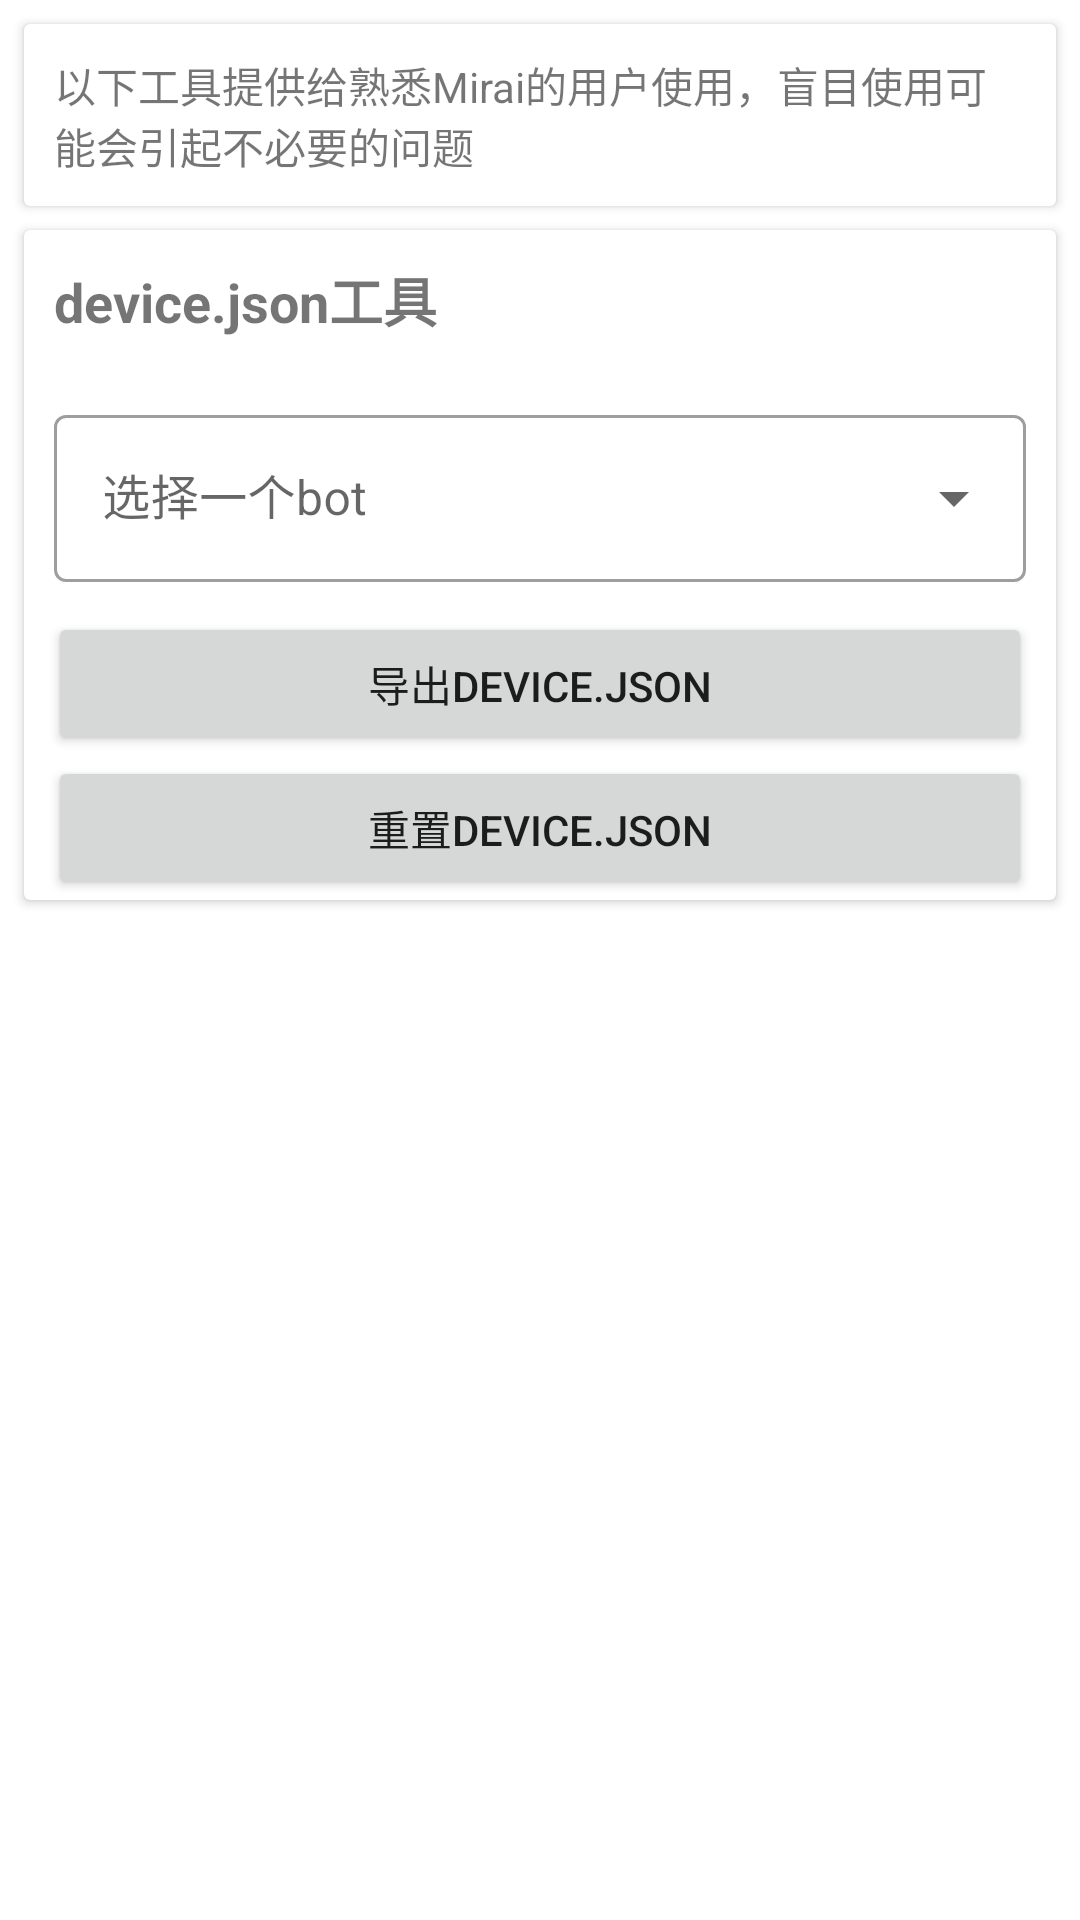

Produce the Android XML layout that renders to this screen, including the resource entries it uses.
<!-- AndroidManifest.xml: application theme AppTheme -->
<!-- res/layout/fragment_tools.xml -->
<?xml version="1.0" encoding="utf-8"?>
<LinearLayout xmlns:android="http://schemas.android.com/apk/res/android"
    xmlns:app="http://schemas.android.com/apk/res-auto"
    xmlns:tools="http://schemas.android.com/tools"
    android:layout_width="match_parent"
    android:layout_height="match_parent"
    android:orientation="vertical"
    tools:context=".ui.tools.ToolsFragment">

    <androidx.cardview.widget.CardView
        android:id="@+id/cardView"
        android:layout_width="match_parent"
        android:layout_height="wrap_content"
        android:layout_marginStart="8dp"
        android:layout_marginTop="8dp"
        android:layout_marginEnd="8dp"
        app:layout_constraintEnd_toEndOf="parent"
        app:layout_constraintStart_toStartOf="parent"
        app:layout_constraintTop_toTopOf="parent">

        <TextView
            android:id="@+id/textView13"
            android:layout_width="wrap_content"
            android:layout_height="wrap_content"
            android:layout_margin="10dp"
            android:maxLines="3"
            android:singleLine="false"
            android:text="以下工具提供给熟悉Mirai的用户使用，盲目使用可能会引起不必要的问题" />


    </androidx.cardview.widget.CardView>

    
    
    
    
    
    

    
    
    
    

    
    
    
    
    
    
    


    
    
    
    
    
    


    

    

    <androidx.cardview.widget.CardView
        android:layout_width="match_parent"
        android:layout_height="wrap_content"
        android:layout_marginStart="8dp"
        android:layout_marginTop="8dp"
        android:layout_marginEnd="8dp"
        app:layout_constraintEnd_toEndOf="@+id/cardView"
        app:layout_constraintStart_toStartOf="@+id/cardView"
        app:layout_constraintTop_toBottomOf="@+id/cardView">

        <LinearLayout
            android:layout_width="match_parent"
            android:layout_height="wrap_content"
            android:orientation="vertical">


            <TextView
                android:layout_width="match_parent"
                android:layout_height="wrap_content"
                android:layout_margin="10dp"
                android:text="device.json工具"
                android:textSize="18sp"
                android:textStyle="bold" />

            <com.google.android.material.textfield.TextInputLayout
                android:id="@+id/menu"
                android:layout_margin="10dp"
                style="@style/Widget.MaterialComponents.TextInputLayout.OutlinedBox.ExposedDropdownMenu"
                android:layout_width="match_parent"
                android:layout_height="wrap_content"
                android:hint="选择一个bot">

                <AutoCompleteTextView
                    android:layout_width="match_parent"
                    android:layout_height="wrap_content"
                    android:inputType="none" />

            </com.google.android.material.textfield.TextInputLayout>

            <Button
                android:id="@+id/btn_export_device"
                android:layout_width="match_parent"
                android:layout_height="wrap_content"
                android:layout_marginHorizontal="8dp"
                android:text="导出device.json" />

            <Button
                android:id="@+id/btn_reset_device"
                android:layout_width="match_parent"
                android:layout_height="wrap_content"
                android:layout_marginHorizontal="8dp"
                android:text="重置device.json" />
        </LinearLayout>


    </androidx.cardview.widget.CardView>

</LinearLayout>
<!-- resources referenced by this layout -->
<resources>
  <style name="AppTheme" parent="Theme.MaterialComponents.DayNight.DarkActionBar">
          
          <item name="colorPrimary">@color/colorPrimary</item>
          <item name="colorPrimaryDark">@color/colorPrimaryDark</item>
          <item name="colorAccent">@color/colorAccent</item>
  
      </style>
  <color name="colorPrimary">#6200EE</color>
  <color name="colorPrimaryDark">#3700B3</color>
  <color name="colorAccent">#03DAC5</color>
</resources>
